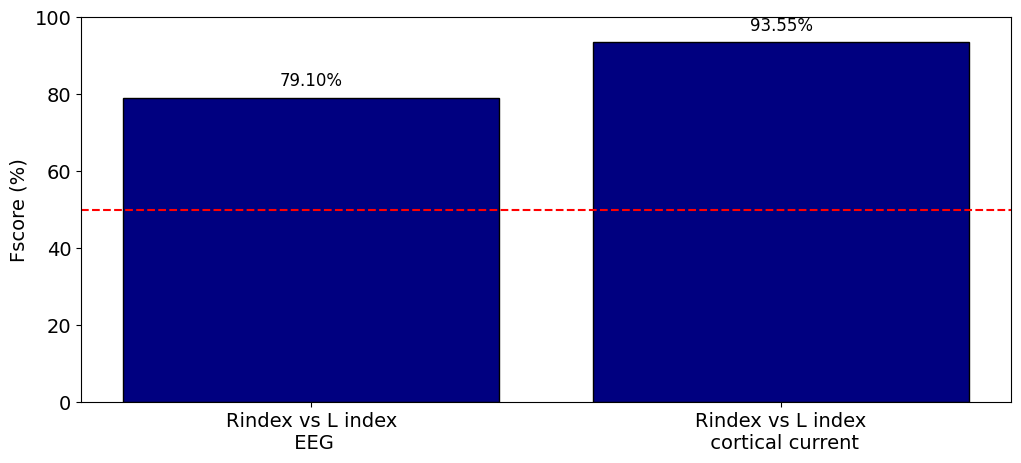
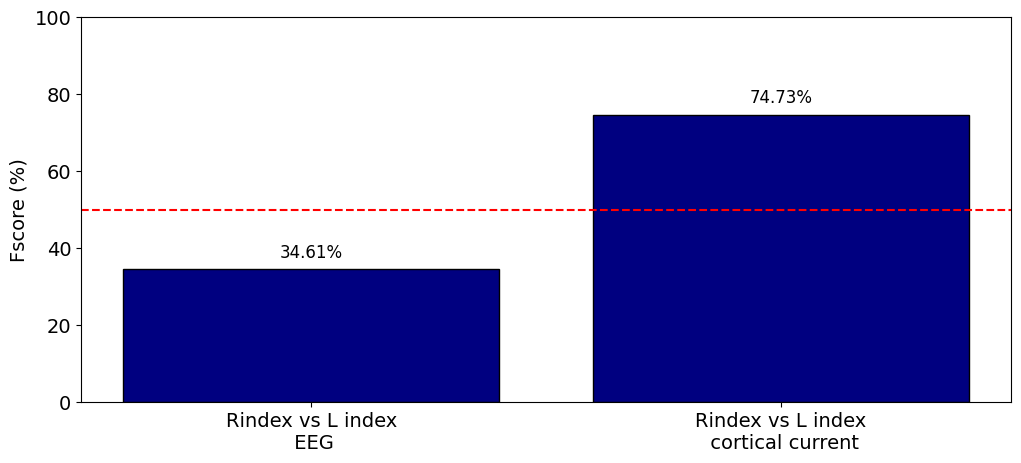
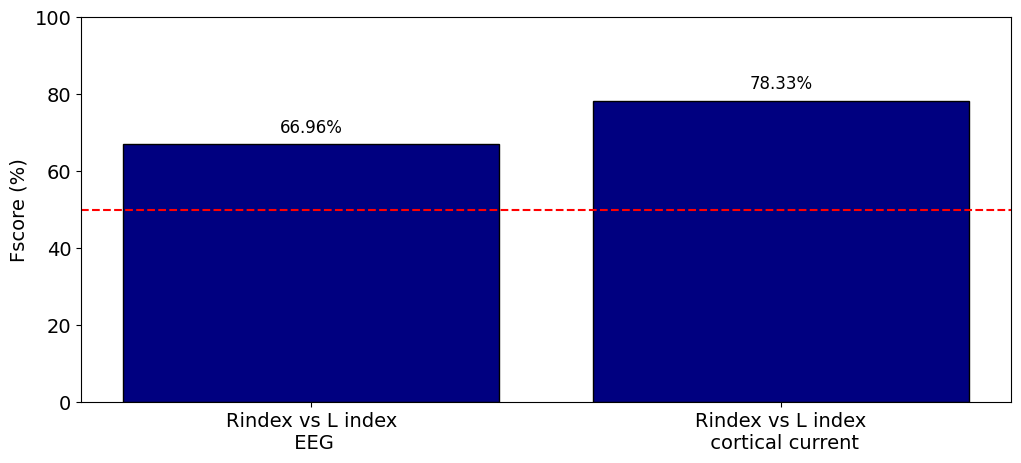
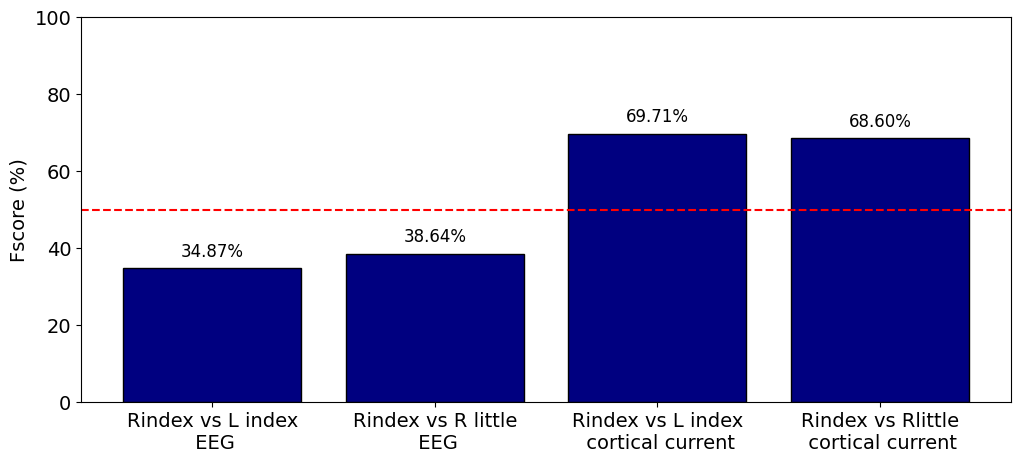
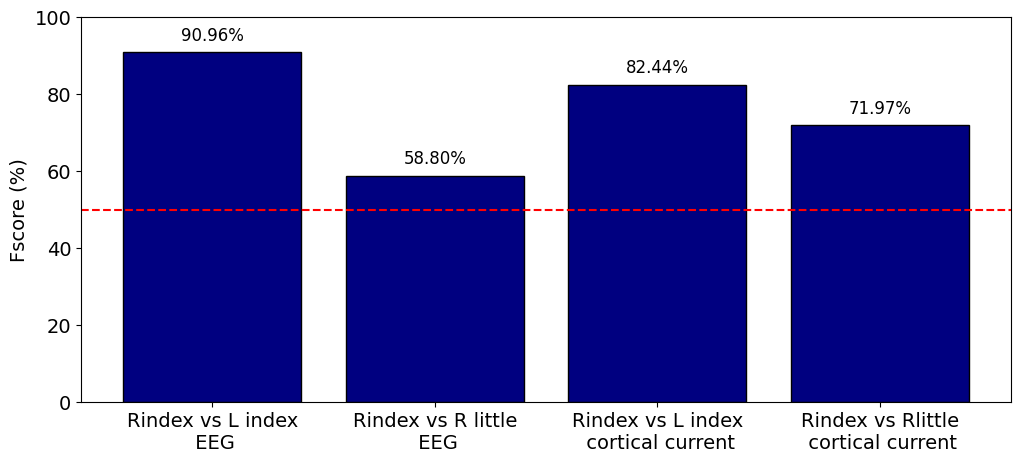
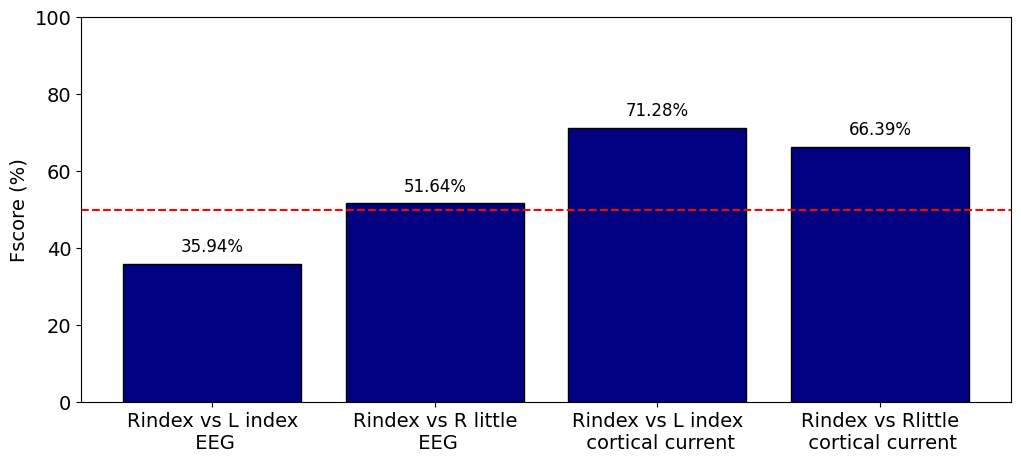
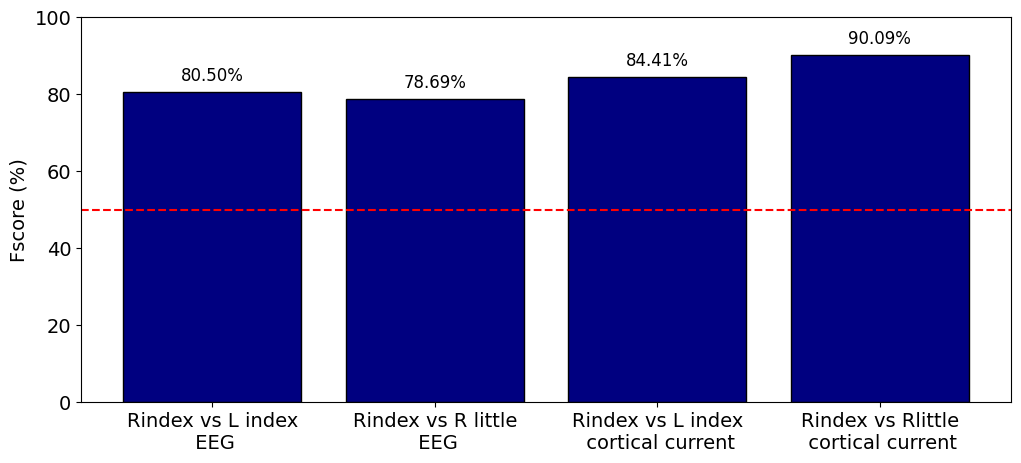
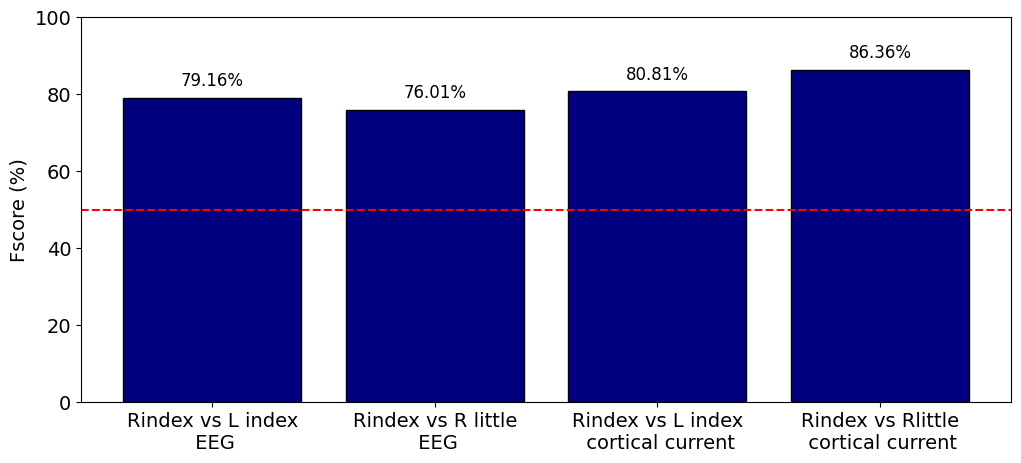
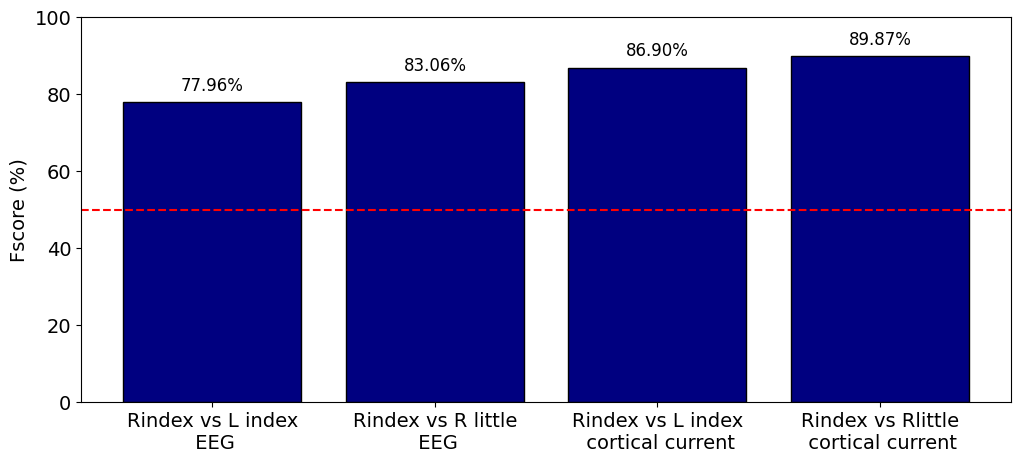
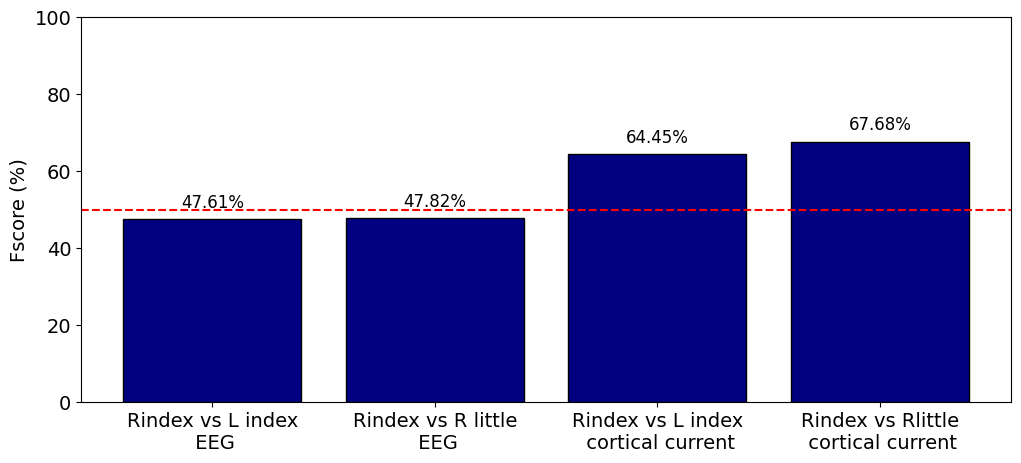
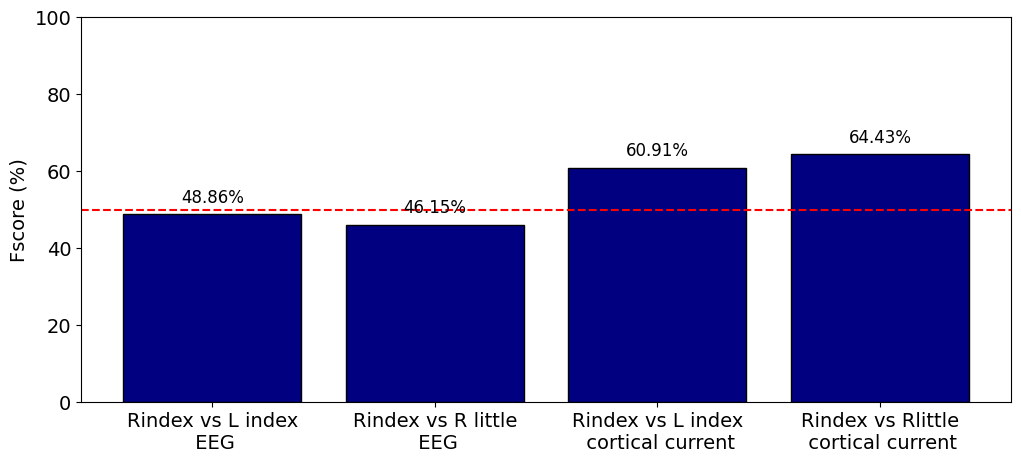
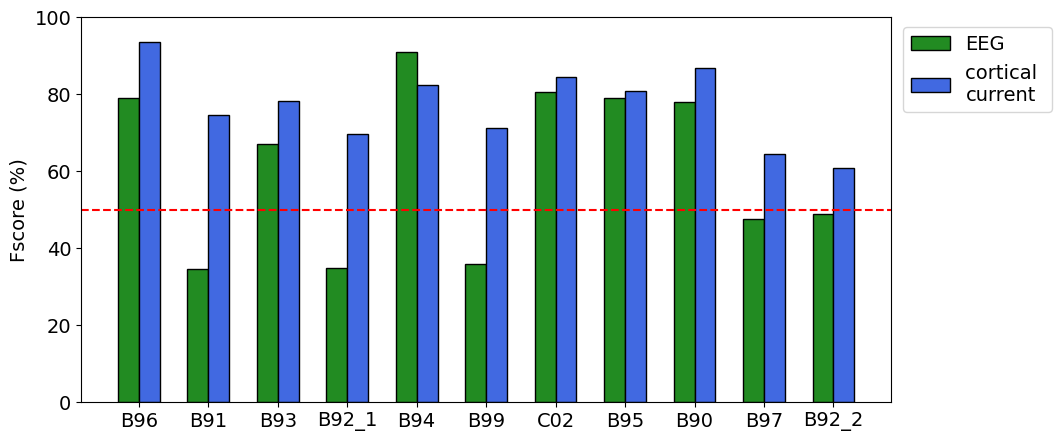
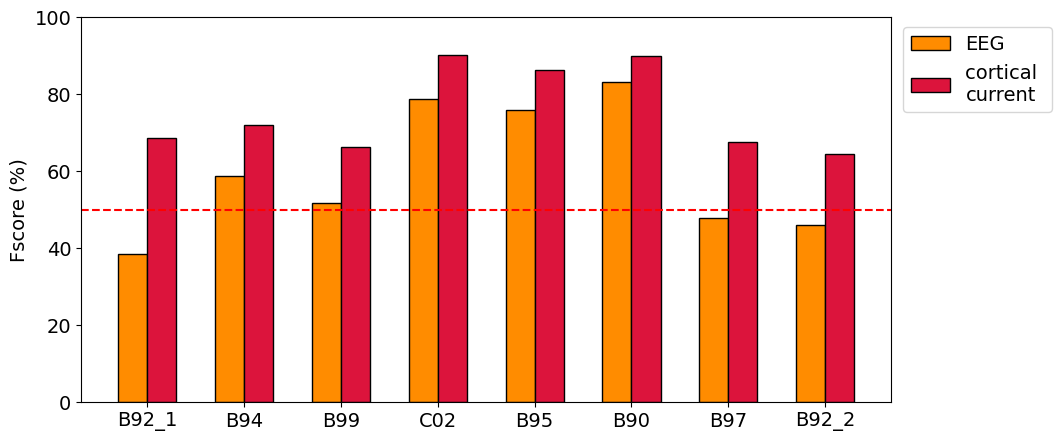
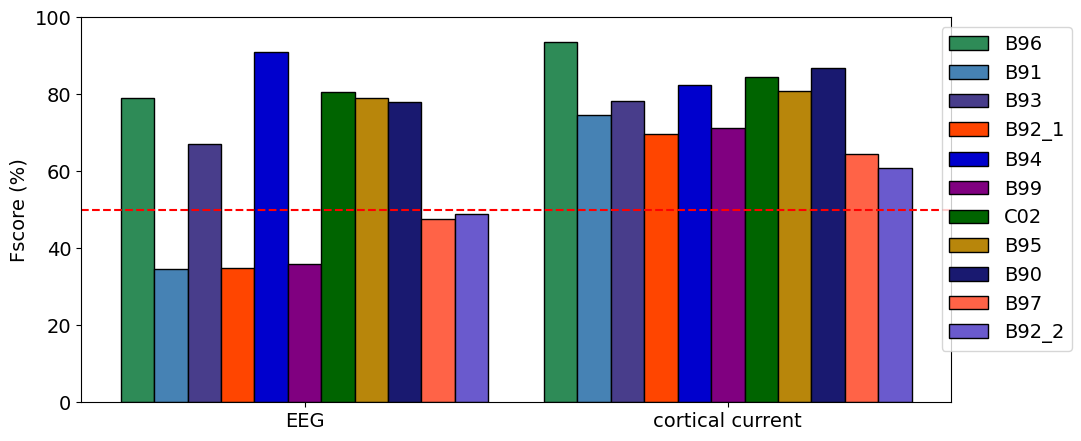
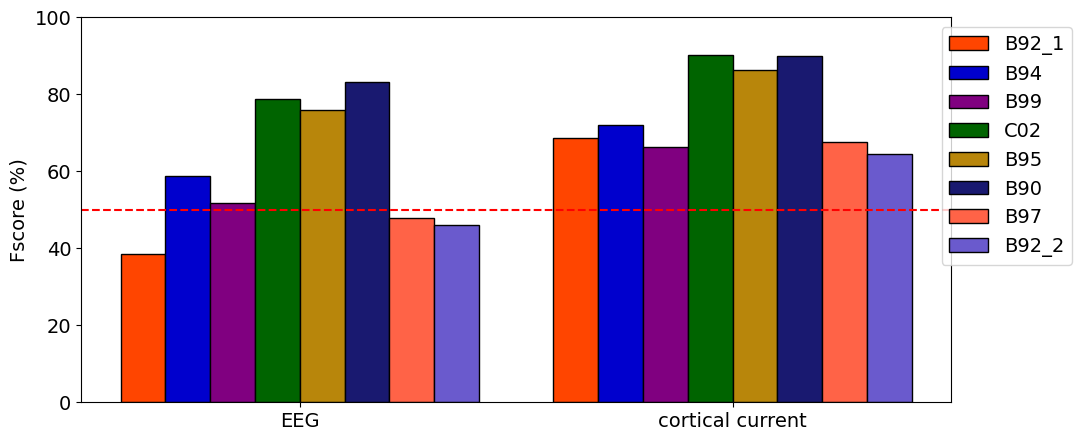
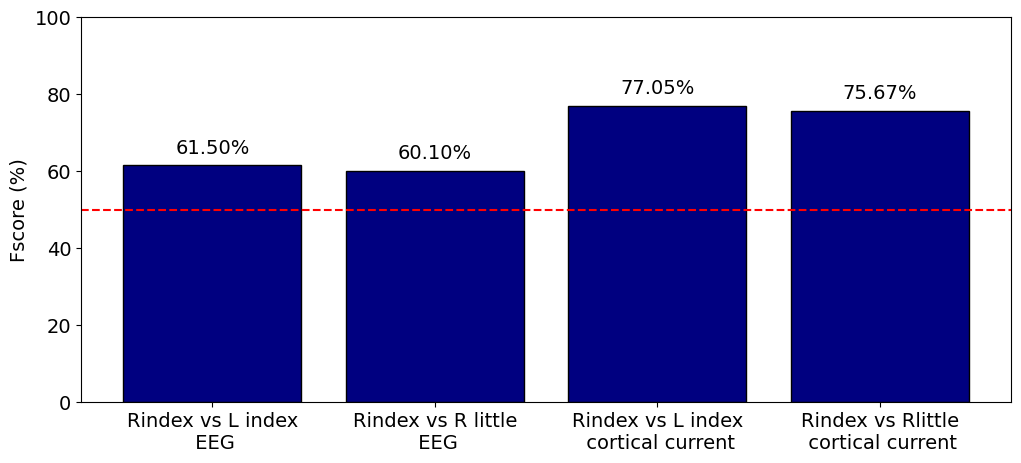

Python code for these plots, in order:
import numpy as np
import matplotlib.pyplot as plt
from matplotlib import rcParams
import os

# matrix データ
#list = [subject, Rindex vs lindex EEG , R index vs Lindex current, Rindex vs Rlittel EEG, Rindex vs Rlittle current]
matrix = np.array([ ['B96','79.10','93.55','0','0'],
                    ['B91','34.61','74.73','0','0'],
                    ['B93','66.96','78.33','0','0'],
                    ['B92_1','34.87','69.71','38.64','68.60'],
                    ['B94','90.96','82.44','58.80','71.97'],
                    ['B99','35.94','71.28','51.64','66.39'],
                    ['C02','80.50','84.41','78.69','90.09'],
                    ['B95', '79.16', '80.81','76.01','86.36'],
                    ['B90', '77.96', '86.90','83.06','89.87'],
                    ['B97', '47.61', '64.45','47.82','67.68'],
                    ['B92_2','48.86','60.91','46.15','64.43']])

save_dir = 'C:/Users/<user>/Desktop/datadir/svm/fscore'

# データの抽出
subjects = matrix[:, 0]  # 被験者名
eeg_fscore_right_left = matrix[:, 1].astype(float)  # 脳波データ R index vs Lindex
current_fscore_right_left = matrix[:, 2].astype(float)  # 皮質電流データ R index vs Lindex
eeg_fscore_index_little = matrix[:, 3].astype(float)  # 脳波データ R index vs Rlittle
current_fscore_index_little = matrix[:, 4].astype(float)  # 皮質電流データ R index vs Rlittle
method=np.array(['EEG','cortical current'])

# ディレクトリが存在しない場合は作成
if not os.path.exists(save_dir):
    os.makedirs(save_dir)
    
rcParams['font.family'] = 'DejaVu Sans'
rcParams['font.size'] = 14
    
colors = [
    #each subject
    'navy', 
    # 脳波データ R index vs Lindex
    'forestgreen',  
    #  皮質電流データ R index vs Lindex
    'royalblue', 
    # 脳波データ R index vs Lindex
    'darkorange',
    # 皮質電流データ R index vs Lindex
    'crimson',
    #被験者
     'seagreen', 'steelblue', 'darkslateblue','orangered',
    'mediumblue', 'purple', 'darkgreen', 'darkgoldenrod', 'midnightblue',
    'tomato', 'slateblue', 'chocolate', 'firebrick', 'darkcyan',
    'blueviolet', 'green', 'darkturquoise', 'saddlebrown', 'maroon',
    'navy', 'olivedrab', 'darkkhaki', 'goldenrod', 'darkorchid', 'plum'
]



    
# 被験者ごとのグラフ
for i, subject in enumerate(subjects):
    
    plt.figure(figsize=(12, 5))
    
    if i <= 2:
        bars = plt.bar(['Rindex vs L index\n EEG','Rindex vs L index\n cortical current'],
                       [eeg_fscore_right_left[i],current_fscore_right_left[i]], 
                       color=colors[0],edgecolor='black')
    
    else:
        bars = plt.bar(['Rindex vs L index\n EEG', 'Rindex vs R little\n EEG','Rindex vs L index\n cortical current','Rindex vs Rlittle\n cortical current'], 
                       [eeg_fscore_right_left[i],eeg_fscore_index_little[i], current_fscore_right_left[i], current_fscore_index_little[i]], 
                       color=colors[0],edgecolor='black')
    
    #plt.title(f'{subject}')
    plt.ylim(0, 100)
    plt.ylabel('Fscore (%)')
    for bar in bars:
        yval = bar.get_height()
        plt.text(bar.get_x() + bar.get_width()/2, yval + 2, f'{yval:.2f}%', ha='center', va='bottom',fontsize=12)
    plt.axhline(y=50, color='red', linestyle='--', linewidth=1.5)
    
    plt.savefig(os.path.join(save_dir, f'{subject}_Fscore.png'), bbox_inches='tight')

    #plt.show()

# all subject 
x = np.arange(len(subjects))  # 被験者ごとの位置
width = 0.3  # 棒の幅

#R index va Lindex
plt.figure(figsize=(12, 5))
plt.bar(x - width/2, eeg_fscore_right_left, width, label='EEG', color=colors[1],edgecolor='black')
plt.bar(x + width/2, current_fscore_right_left, width, label='cortical \ncurrent', color=colors[2],edgecolor='black')

plt.xticks(x, subjects)
#plt.title('all subject ( each subject ) ')
plt.ylabel('Fscore (%)')
plt.ylim(0, 100)
plt.legend(loc='upper right',bbox_to_anchor=(1.21, 1))
plt.subplots_adjust(right=0.8)
plt.axhline(y=50, color='red', linestyle='--', linewidth=1.5)

plt.show()

plt.savefig(os.path.join(save_dir,'Rindex_Lindex_all_sub.png'),bbox_inches='tight')

#R index va R little
eeg_fscore_index_little=np.delete(eeg_fscore_index_little, [0, 1, 2])
current_fscore_index_little=np.delete(current_fscore_index_little, [0, 1, 2])
subjects2=np.delete(subjects,[0,1,2])
x4 = np.arange(len(subjects2))

plt.figure(figsize=(12, 5))
plt.bar(x4 - width/2, eeg_fscore_index_little, width, label='EEG', color=colors[3],edgecolor='black')
plt.bar(x4 + width/2, current_fscore_index_little, width, label='cortical \ncurrent', color=colors[4],edgecolor='black')

plt.xticks(x4, subjects2)
#plt.title('all subject ( each subject ) ')
plt.ylabel('Fscore (%)')
plt.ylim(0, 100)
plt.legend(loc='upper right',bbox_to_anchor=(1.21, 1))
plt.subplots_adjust(right=0.8)
plt.axhline(y=50, color='red', linestyle='--', linewidth=1.5)

plt.show()

plt.savefig(os.path.join(save_dir,'Rindex_Rlittle_all_sub.png'),bbox_inches='tight')
 
#all method
x2 = np.array([0,len(subjects)*width+0.5])

plt.figure(figsize=(12, 5))

#R index vs L index
for d , subject in enumerate(subjects):
    position = width*(d+0.5-len(subjects)*0.5)
    plt.bar(x2[0] + position, eeg_fscore_right_left[d], width, label=subject, color=colors[d+5],edgecolor='black')
    plt.bar(x2[1] + position, current_fscore_right_left[d], width, color=colors[d+5],edgecolor='black')
plt.xticks(x2, method)
#plt.title('all subject( each method )')
plt.ylabel('Fscore (%)')
plt.ylim(0, 100)
plt.legend(loc='upper right',bbox_to_anchor=(1.15, 1))
plt.subplots_adjust(right=0.85)
plt.axhline(y=50, color='red', linestyle='--', linewidth=1.5)

plt.show()

plt.savefig(os.path.join(save_dir,'Rindex_Lindex_all_method.png'),bbox_inches='tight')

plt.figure(figsize=(12, 5))

# Rindex vs R little
x3 = np.array([0,len(eeg_fscore_index_little)*width+0.5])
for d ,subject in enumerate(subjects2):
    position = width*(d+0.5-len(subjects2)*0.5)
    plt.bar(x3[0] + position, eeg_fscore_index_little[d], width, label=subject, color=colors[d+5+3],edgecolor='black')
    plt.bar(x3[1] + position, current_fscore_index_little[d], width, color=colors[d+5+3],edgecolor='black')
plt.xticks(x3, method)
#plt.title('all subject( each method )')
plt.ylabel('Fscore (%)')
plt.ylim(0, 100)
plt.legend(loc='upper right',bbox_to_anchor=(1.15, 1))
plt.subplots_adjust(right=0.85)
plt.axhline(y=50, color='red', linestyle='--', linewidth=1.5)

plt.show()

plt.savefig(os.path.join(save_dir,'Rindex_Rlittle_all_method.png'),bbox_inches='tight')

#average all Fscore
ave_eeg_fscore_index_little =sum(eeg_fscore_index_little)/len(eeg_fscore_index_little)
ave_eeg_fscore_right_left=sum(eeg_fscore_right_left)/len(eeg_fscore_right_left)
ave_current_fscore_index_little=sum(current_fscore_index_little)/len(current_fscore_index_little)
ave_current_fscore_right_left=sum(current_fscore_right_left)/len(current_fscore_right_left)

plt.figure(figsize=(12, 5))
bars = plt.bar(['Rindex vs L index\n EEG', 'Rindex vs R little\n EEG','Rindex vs L index\n cortical current','Rindex vs Rlittle\n cortical current'], 
               [ave_eeg_fscore_right_left,ave_eeg_fscore_index_little, ave_current_fscore_right_left, ave_current_fscore_index_little], 
               color=colors[0],edgecolor='black')

plt.ylim(0, 100)
plt.ylabel('Fscore (%)')
for bar in bars:
    yval = bar.get_height()
    plt.text(bar.get_x() + bar.get_width()/2, yval + 2, f'{yval:.2f}%', ha='center', va='bottom')

plt.axhline(y=50, color='red', linestyle='--', linewidth=1.5)

plt.savefig(os.path.join(save_dir, 'average_Fscore.png'), bbox_inches='tight')